2-way image classification set "processed" from GitHub (imane-mbarek/projet_CV); label vocabulary: drowning, normal.

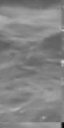
Label: drowning

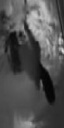
Label: normal

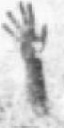
Label: drowning

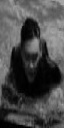
Label: drowning

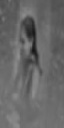
Label: normal

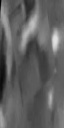
Label: normal
